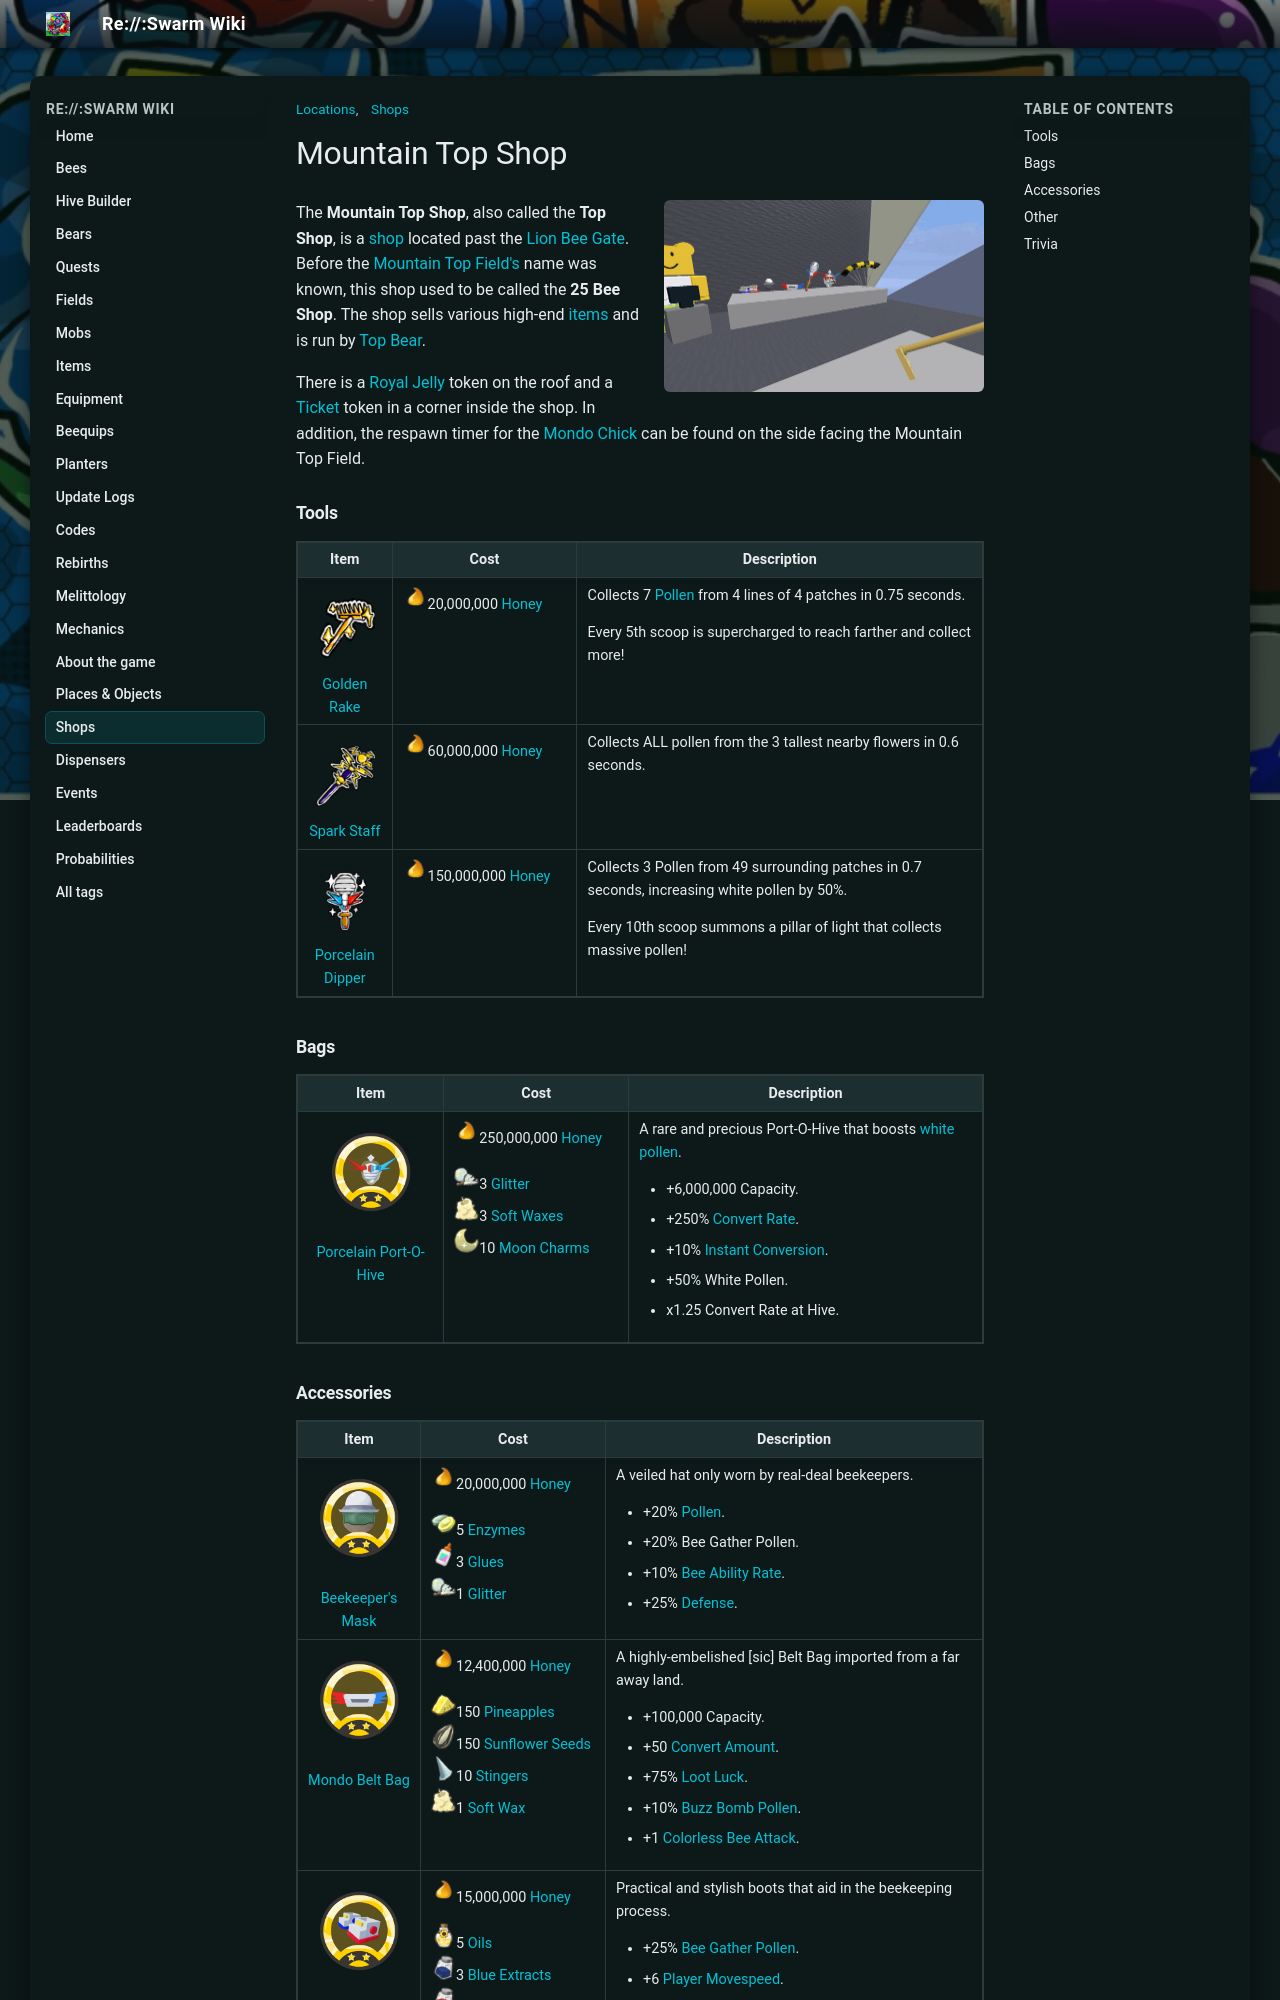

repository: JoaoFranciscoFE/reswarm-wiki · page: mountain-top-shop.html · generator: mkdocs

---
title: "Mountain Top Shop"
tags: ["Shops", "Locations"]
---

# Mountain Top Shop

![Mountain Top Shop](img/places/Mountain_Top_Shop.png){ .wiki-photo }


The **Mountain Top Shop**, also called the **Top Shop**, is a [shop](shops.md) located past the [Lion Bee Gate](lion-bee-gate.md). Before the [Mountain Top Field's](mountain-top-field.md) name was known, this shop used to be called the **25 Bee Shop**. The shop sells various high-end [items](items.md) and is run by [Top Bear](top-bear.md).

There is a [Royal Jelly](royal-jelly.md) token on the roof and a [Ticket](ticket.md) token in a corner inside the shop. In addition, the respawn timer for the [Mondo Chick](mondo-chick.md) can be found on the side facing the Mountain Top Field.

### Tools

<table class="article-table">
<tbody><tr>
<th>Item
</th>
<th style="width: 27%;">Cost
</th>
<th>Description
</th></tr>
<tr>
<td><figure class="mw-halign-center"><img alt="Golden Rake" src="img/Golden_Rake.png" width="60"/></figure><div style="text-align: center;"><a href="golden-rake.html">Golden Rake</a> </div>
</td>
<td><img alt="Honey" height="25" src="img/Honey.png" width="25"/>20,000,000 <a href="honey.html"><span class="color-template color-template-honey">Honey</span></a>
</td>
<td>Collects 7 <a href="pollen.html">Pollen</a> from 4 lines of 4 patches in 0.75 seconds.
<p>Every 5th scoop is supercharged to reach farther and collect more!
</p>
</td></tr>
<tr>
<td><figure class="mw-halign-center"><img alt="Spark Staff" src="img/Spark_Staff.png" width="60"/></figure><div style="text-align: center;"><a href="spark-staff.html">Spark Staff</a></div>
</td>
<td><img alt="Honey" height="25" src="img/Honey.png" width="25"/>60,000,000 <a href="honey.html"><span class="color-template color-template-honey">Honey</span></a>
</td>
<td>Collects ALL pollen from the 3 tallest nearby flowers in 0.6 seconds.
</td></tr>
<tr>
<td><figure class="mw-halign-center"><img alt="Porcelain Dipper" src="img/Porcelain_Dipper.png" width="60"/></figure><div style="text-align: center;"><a href="porcelain-dipper.html">Porcelain Dipper</a></div>
</td>
<td><img alt="Honey" height="25" src="img/Honey.png" width="25"/>150,000,000 <a href="honey.html"><span class="color-template color-template-honey">Honey</span></a>
</td>
<td>Collects 3 Pollen from 49 surrounding patches in 0.7 seconds, increasing white pollen by 50%.
<p>Every 10th scoop summons a pillar of light that collects massive pollen!
</p>
</td></tr></tbody></table>

### Bags

<table class="article-table">
<tbody><tr>
<th>Item
</th>
<th style="width: 27%;">Cost
</th>
<th>Description
</th></tr>
<tr>
<td><figure class="mw-halign-center" typeof="mw:File"><img alt="Porcelain Port-O-Hive" data-image-key="Porcelain_Port-O-Hive.png" data-image-name="Porcelain Port-O-Hive.png" data-relevant="1" height="80" src="img/Porcelain_Port-O-Hive.png" width="80"/><figcaption></figcaption></figure><div style="text-align: center;"><a href="porcelain-port-o-hive.html">Porcelain Port-O-Hive</a></div>
</td>
<td><img alt="Honey" height="25" src="img/Honey.png" width="25"/>250,000,000 <a href="honey.html"><span class="color-template color-template-honey">Honey</span></a><br/>
<p><img alt="Glitter" height="25" src="img/Glitter.png" width="25"/>3 <a href="glitter.html"><span class="color-template color-template-glitter color-template-background-clip">Glitter</span></a><br/>
<img alt="Soft Wax" height="25" src="img/Soft_Wax.png" width="25"/>3 <a href="soft-wax.html"><span class="color-template color-template-soft-wax">Soft Waxes</span></a><br/>
<img alt="Moon Charm" height="25" src="img/Moon_Charm.png" width="25"/>10 <a href="moon-charm.html"><span class="color-template color-template-moon-charm color-template-background-clip">Moon Charms</span></a>
</p>
</td>
<td>A rare and precious Port-O-Hive that boosts <a href="system-page.html#White_Pollen">white pollen</a>.
<ul><li>+6,000,000 Capacity.</li>
<li>+250% <a href="system-page.html#Convert_Rate">Convert Rate</a>.</li>
<li>+10% <a href="system-page.html#Instant_Conversion">Instant Conversion</a>.</li>
<li>+50% White Pollen.</li>
<li>x1.25 Convert Rate at Hive.</li></ul>
</td></tr></tbody></table>

### Accessories

<table class="article-table">
<tbody><tr>
<th>Item
</th>
<th style="width: 27%;">Cost
</th>
<th>Description
</th></tr>
<tr>
<td><figure class="mw-halign-center" typeof="mw:File"><img alt="Beekeeper's Mask" data-image-key="Beekeeper%27s_Mask.png" data-image-name="Beekeeper's Mask.png" data-relevant="1" height="80" src="img/Beekeeper's_Mask.png" width="80"/><figcaption></figcaption></figure><div style="text-align: center;"><a href="beekeeper-s-mask.html">Beekeeper's Mask</a></div>
</td>
<td><img alt="Honey" height="25" src="img/Honey.png" width="25"/>20,000,000 <a href="honey.html"><span class="color-template color-template-honey">Honey</span></a><br/>
<p><img alt="Enzymes" height="25" src="img/Enzymes.png" width="25"/>5 <a href="enzymes.html"><span class="color-template color-template-enzymes color-template-background-clip">Enzymes</span></a><br/>
<img alt="Glue" height="25" src="img/Glue.png" width="25"/>3 <a href="glue.html"><span class="color-template color-template-glue color-template-background-clip">Glues</span></a><br/>
<img alt="Glitter" height="25" src="img/Glitter.png" width="25"/>1 <a href="glitter.html"><span class="color-template color-template-glitter color-template-background-clip">Glitter</span></a>
</p>
</td>
<td>A veiled hat only worn by real-deal beekeepers.
<ul><li>+20% <a href="system-page.html#Pollen">Pollen</a>.</li>
<li>+20% Bee Gather Pollen.</li>
<li>+10% <a href="system-page.html#Bee_Ability_Rate">Bee Ability Rate</a>.</li>
<li>+25% <a href="system-page.html#Defense">Defense</a>.</li></ul>
</td></tr>
<tr>
<td><figure class="mw-halign-center" typeof="mw:File"><img alt="Mondo Belt Bag" data-image-key="Mondo_Belt_Bag.png" data-image-name="Mondo Belt Bag.png" data-relevant="1" height="80" src="img/Mondo_Belt_Bag.png" width="80"/><figcaption></figcaption></figure><div style="text-align: center;"><a href="mondo-belt-bag.html">Mondo Belt Bag</a></div>
</td>
<td><img alt="Honey" height="25" src="img/Honey.png" width="25"/>12,400,000 <a href="honey.html"><span class="color-template color-template-honey">Honey</span></a><br/>
<p><img alt="Pineapple" height="25" src="img/Pineapple.png" width="25"/>150 <a href="pineapple.html"><span class="color-template color-template-pineapple color-template-background-clip">Pineapples</span></a><br/>
<img alt="Sunflower Seed" height="25" src="img/Sunflower_Seed.png" width="25"/>150 <a href="sunflower-seed.html"><span class="color-template color-template-sunflower-seed color-template-background-clip">Sunflower Seeds</span></a><br/>
<img alt="Stinger" height="25" src="img/Stinger.png" width="25"/>10 <a href="stinger.html"><span class="color-template color-template-stinger color-template-background-clip">Stingers</span></a><br/>
<img alt="Soft Wax" height="25" src="img/Soft_Wax.png" width="25"/>1 <a href="soft-wax.html"><span class="color-template color-template-soft-wax">Soft Wax</span></a>
</p>
</td>
<td>A highly-embelished [sic] Belt Bag imported from a far away land.
<ul><li>+100,000 Capacity.</li>
<li>+50 <a href="system-page.html#Convert_Amount">Convert Amount</a>.</li>
<li>+75% <a href="system-page.html#Loot_Luck">Loot Luck</a>.</li>
<li>+10% <a href="system-page.html#Buzz_Bomb_Pollen">Buzz Bomb Pollen</a>.</li>
<li>+1 <a href="system-page.html#Colorless_Attack">Colorless Bee Attack</a>.</li></ul>
</td></tr>
<tr>
<td><figure class="mw-halign-center" typeof="mw:File"><img alt="Beekeeper's Boots" data-image-key="Beekeeper%27s_Boots.png" data-image-name="Beekeeper's Boots.png" data-relevant="1" height="80" src="img/Beekeeper's_Boots.png" width="80"/><figcaption></figcaption></figure><div style="text-align: center;"><a href="beekeeper-s-boots.html">Beekeeper's Boots</a></div>
</td>
<td><img alt="Honey" height="25" src="img/Honey.png" width="25"/>15,000,000 <a href="honey.html"><span class="color-template color-template-honey">Honey</span></a><br/>
<p><img alt="Oil" height="25" src="img/Oil.png" width="25"/>5 <a href="oil.html"><span class="color-template color-template-oil color-template-background-clip">Oils</span></a><br/>
<img alt="Blue Extract" height="25" src="img/Blue_Extract.png" width="25"/>3 <a href="blue-extract.html"><span class="color-template color-template-blue-extract color-template-background-clip">Blue Extracts</span></a><br/>
<img alt="Red Extract" height="25" src="img/Red_Extract.png" width="25"/>3 <a href="red-extract.html"><span class="color-template color-template-red-extract color-template-background-clip">Red Extracts</span></a>
</p>
</td>
<td>Practical and stylish boots that aid in the beekeeping process.
<ul><li>+25% <a href="system-page.html#Bee_Gather_Pollen">Bee Gather Pollen</a>.</li>
<li>+6 <a href="system-page.html#Movespeed">Player Movespeed</a>.</li>
<li>+20 <a href="system-page.html#Jump_Power">Jump Power</a>.</li>
<li>+10 <a href="movement-collection.html">Movement Collection</a>.</li>
<li>+1 <a href="system-page.html#Bee_Attack">Bee Attack</a>.</li></ul>
</td></tr></tbody></table>
